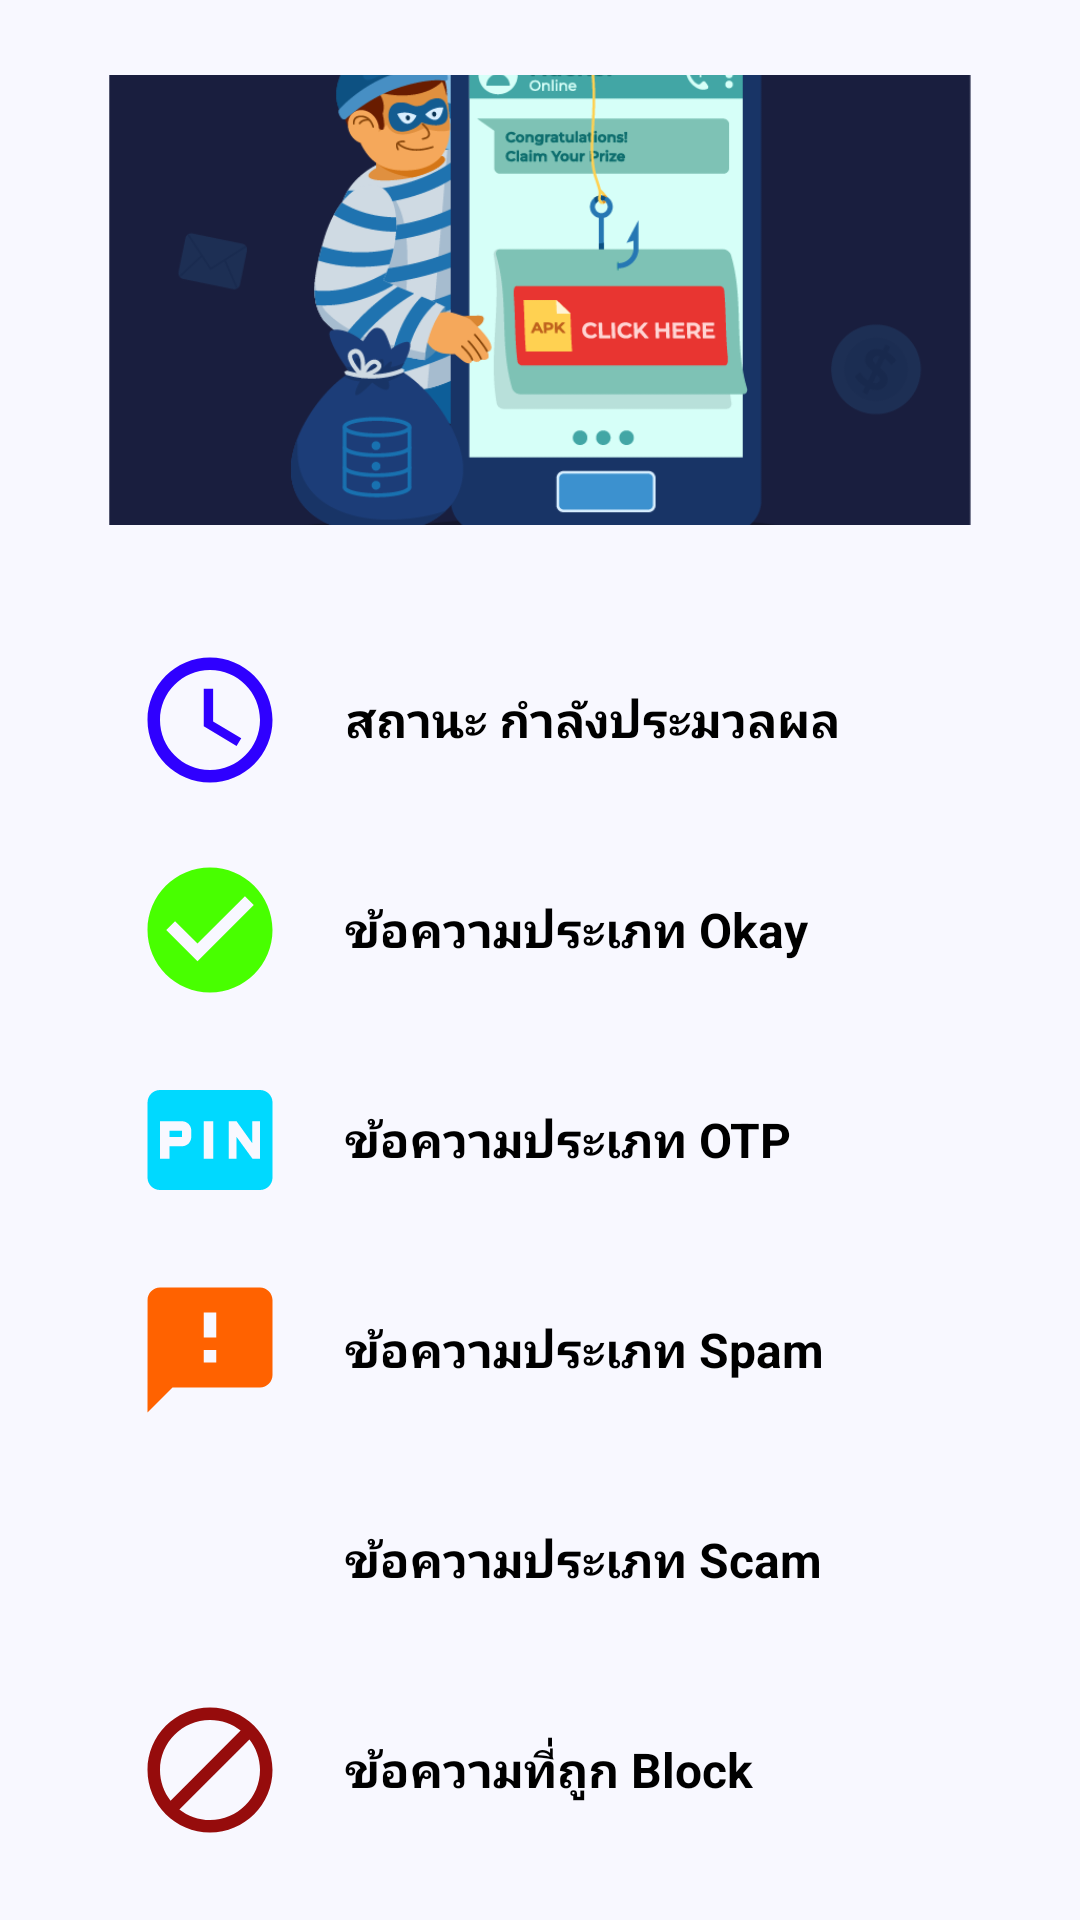

Reconstruct the res/layout file that produces this screen, plus the resources it refers to.
<!-- AndroidManifest.xml: application theme Theme.CyberSecurise -->
<!-- res/layout/dialog_info_sms.xml -->
<?xml version="1.0" encoding="utf-8"?>
<androidx.constraintlayout.widget.ConstraintLayout
    xmlns:android="http://schemas.android.com/apk/res/android"
    xmlns:tools="http://schemas.android.com/tools"
    android:layout_width="match_parent"
    android:layout_height="match_parent"
    android:background="@color/GhostWhite"
    xmlns:app="http://schemas.android.com/apk/res-auto">

    <LinearLayout
        android:orientation="vertical"
        android:layout_width="match_parent"
        android:layout_height="match_parent">

        <ImageView
            android:id="@+id/image"
            android:layout_width="match_parent"
            android:layout_height="150dp"
            android:layout_marginTop="25dp"
            android:src="@drawable/fake_sms_logo"
            android:scaleType="centerCrop"
            app:layout_constraintTop_toTopOf="parent"
            app:layout_constraintStart_toStartOf="parent"
            app:layout_constraintEnd_toEndOf="parent" />


        <LinearLayout
            android:orientation="vertical"
            android:layout_width="match_parent"
            android:padding="20dp"
            android:layout_height="wrap_content">

            <LinearLayout
                android:orientation="horizontal"
                android:layout_width="match_parent"
                android:layout_height="wrap_content">

                <ImageView
                    android:layout_marginTop="20dp"
                    android:layout_marginLeft="25dp"
                    android:layout_width="50dp"
                    android:layout_height="50dp"
                    android:src="@drawable/icon_waiting"
                    />

                <TextView
                    android:layout_marginTop="10dp"
                    android:layout_marginLeft="20dp"
                    android:textAlignment="center"
                    android:layout_gravity="center"
                    android:layout_width="wrap_content"
                    android:layout_height="wrap_content"
                    android:textSize="16dp"
                    android:textColor="@color/black"
                    android:textStyle="bold"
                    android:text="สถานะ กำลังประมวลผล"
                    />


            </LinearLayout>
            <LinearLayout
                android:orientation="horizontal"
                android:layout_width="match_parent"
                android:layout_height="wrap_content">

                <ImageView
                    android:layout_width="50dp"
                    android:layout_height="50dp"
                    android:layout_marginLeft="25dp"
                    android:layout_marginTop="20dp"
                    android:src="@drawable/icon_okay_sphere" />

                <TextView
                    android:layout_marginTop="10dp"
                    android:layout_marginLeft="20dp"
                    android:textAlignment="center"
                    android:layout_gravity="center"
                    android:layout_width="wrap_content"
                    android:layout_height="wrap_content"
                    android:textSize="16dp"
                    style="bold"
                    android:textColor="@color/black"
                    android:textStyle="bold"
                    android:text="ข้อความประเภท Okay"
                    />
            </LinearLayout>

            <LinearLayout
                android:orientation="horizontal"
                android:layout_width="match_parent"
                android:layout_height="wrap_content">

                <ImageView
                    android:layout_marginTop="20dp"
                    android:layout_marginLeft="25dp"
                    android:layout_width="50dp"
                    android:layout_height="50dp"
                    android:src="@drawable/icons_otp"
                    />

                <TextView
                    android:layout_marginTop="10dp"
                    android:layout_marginLeft="20dp"
                    android:textAlignment="center"
                    android:layout_gravity="center"
                    android:layout_width="wrap_content"
                    android:layout_height="wrap_content"
                    android:textSize="16dp"
                    style="bold"
                    android:text="ข้อความประเภท OTP"
                    android:textColor="@color/black"
                    android:textStyle="bold"
                    />
            </LinearLayout>
            <LinearLayout
                android:orientation="horizontal"
                android:layout_width="match_parent"
                android:layout_height="wrap_content">

                <ImageView
                    android:layout_marginTop="20dp"
                    android:layout_marginLeft="25dp"
                    android:layout_width="50dp"
                    android:layout_height="50dp"
                    android:src="@drawable/icon_spams"
                    />

                <TextView
                    android:layout_marginTop="10dp"
                    android:layout_marginLeft="20dp"
                    android:textAlignment="center"
                    android:layout_gravity="center"
                    android:layout_width="wrap_content"
                    android:layout_height="wrap_content"
                    android:textSize="16dp"
                    style="bold"
                    android:textStyle="bold"
                    android:text="ข้อความประเภท Spam"
                    android:textColor="@color/black"
                    />


            </LinearLayout>
            <LinearLayout
                android:orientation="horizontal"
                android:layout_width="match_parent"
                android:layout_height="wrap_content">

                <ImageView
                    android:layout_marginTop="20dp"
                    android:layout_marginLeft="25dp"
                    android:layout_width="50dp"
                    android:layout_height="50dp"
                    android:src="@drawable/baseline_dangerous_24"
                    />

                <TextView
                    android:layout_marginTop="10dp"
                    android:layout_marginLeft="20dp"
                    android:textAlignment="center"
                    android:layout_gravity="center"
                    android:layout_width="wrap_content"
                    android:layout_height="wrap_content"
                    android:textSize="16dp"
                    style="bold"
                    android:textColor="@color/black"
                    android:text="ข้อความประเภท Scam "
                    android:textStyle="bold"
                    />


            </LinearLayout>



            <LinearLayout
                android:orientation="horizontal"
                android:layout_width="match_parent"
                android:layout_height="wrap_content">

                <ImageView
                    android:layout_marginTop="20dp"
                    android:layout_marginLeft="25dp"
                    android:layout_width="50dp"
                    android:layout_height="50dp"
                    android:src="@drawable/icon_block"
                    />

                <TextView
                    android:layout_marginTop="10dp"
                    android:layout_marginLeft="20dp"
                    android:textAlignment="center"
                    android:layout_gravity="center"
                    android:layout_width="wrap_content"
                    android:layout_height="wrap_content"
                    android:textSize="16dp"
                    style="bold"
                    android:textStyle="bold"
                    android:text="ข้อความที่ถูก Block"
                    android:textColor="@color/black"
                    />


            </LinearLayout>

        </LinearLayout>


    </LinearLayout>

</androidx.constraintlayout.widget.ConstraintLayout>
<!-- resources referenced by this layout -->
<resources>
  <color name="GhostWhite">#F8F8FF</color>
  <color name="black">#FF000000</color>
  <!-- drawable fake_sms_logo: png bitmap (drawable, 86671 bytes) -->
  <!-- drawable icon_block (drawable) -->
  <vector xmlns:android="http://schemas.android.com/apk/res/android" android:height="24dp" android:tint="#960C0C" android:viewportHeight="24" android:viewportWidth="24" android:width="24dp">
        
      <path android:fillColor="@android:color/white" android:pathData="M12,2C6.48,2 2,6.48 2,12s4.48,10 10,10 10,-4.48 10,-10S17.52,2 12,2zM4,12c0,-4.42 3.58,-8 8,-8 1.85,0 3.55,0.63 4.9,1.69L5.69,16.9C4.63,15.55 4,13.85 4,12zM12,20c-1.85,0 -3.55,-0.63 -4.9,-1.69L18.31,7.1C19.37,8.45 20,10.15 20,12c0,4.42 -3.58,8 -8,8z"/>
      
  </vector>
  <!-- drawable icon_okay_sphere (drawable) -->
  <vector xmlns:android="http://schemas.android.com/apk/res/android" android:height="24dp" android:tint="#48FF00" android:viewportHeight="24" android:viewportWidth="24" android:width="24dp">
        
      <path android:fillColor="@android:color/white" android:pathData="M12,2C6.48,2 2,6.48 2,12s4.48,10 10,10 10,-4.48 10,-10S17.52,2 12,2zM10,17l-5,-5 1.41,-1.41L10,14.17l7.59,-7.59L19,8l-9,9z"/>
      
  </vector>
  <!-- drawable icon_spams (drawable) -->
  <vector xmlns:android="http://schemas.android.com/apk/res/android" android:height="24dp" android:tint="#FF6200" android:viewportHeight="24" android:viewportWidth="24" android:width="24dp">
        
      <path android:fillColor="@android:color/white" android:pathData="M20,2L4,2c-1.1,0 -1.99,0.9 -1.99,2L2,22l4,-4h14c1.1,0 2,-0.9 2,-2L22,4c0,-1.1 -0.9,-2 -2,-2zM13,14h-2v-2h2v2zM13,10h-2L11,6h2v4z"/>
      
  </vector>
  <!-- drawable icon_waiting (drawable) -->
  <vector xmlns:android="http://schemas.android.com/apk/res/android" android:height="24dp" android:tint="#2F00FF" android:viewportHeight="24" android:viewportWidth="24" android:width="24dp">
        
      <path android:fillColor="@android:color/white" android:pathData="M11.99,2C6.47,2 2,6.48 2,12s4.47,10 9.99,10C17.52,22 22,17.52 22,12S17.52,2 11.99,2zM12,20c-4.42,0 -8,-3.58 -8,-8s3.58,-8 8,-8 8,3.58 8,8 -3.58,8 -8,8z"/>
        
      <path android:fillColor="@android:color/white" android:pathData="M12.5,7H11v6l5.25,3.15 0.75,-1.23 -4.5,-2.67z"/>
      
  </vector>
  <!-- drawable icons_otp (drawable) -->
  <vector xmlns:android="http://schemas.android.com/apk/res/android" android:height="24dp" android:tint="#00D9FF" android:viewportHeight="24" android:viewportWidth="24" android:width="24dp">
        
      <path android:fillColor="@android:color/white" android:pathData="M5.5,10.5h2v1h-2zM20,4L4,4c-1.11,0 -1.99,0.89 -1.99,2L2,18c0,1.11 0.89,2 2,2h16c1.11,0 2,-0.89 2,-2L22,6c0,-1.11 -0.89,-2 -2,-2zM9,11.5c0,0.85 -0.65,1.5 -1.5,1.5h-2v2L4,15L4,9h3.5c0.85,0 1.5,0.65 1.5,1.5v1zM12.5,15L11,15L11,9h1.5v6zM20,15h-1.2l-2.55,-3.5L16.25,15L15,15L15,9h1.25l2.5,3.5L18.75,9L20,9v6z"/>
      
  </vector>
  <style name="Theme.CyberSecurise" parent="Base.Theme.CyberSecurise" />
  <style name="Base.Theme.CyberSecurise" parent="Theme.Material3.DayNight.NoActionBar">
          
          
      </style>
</resources>
